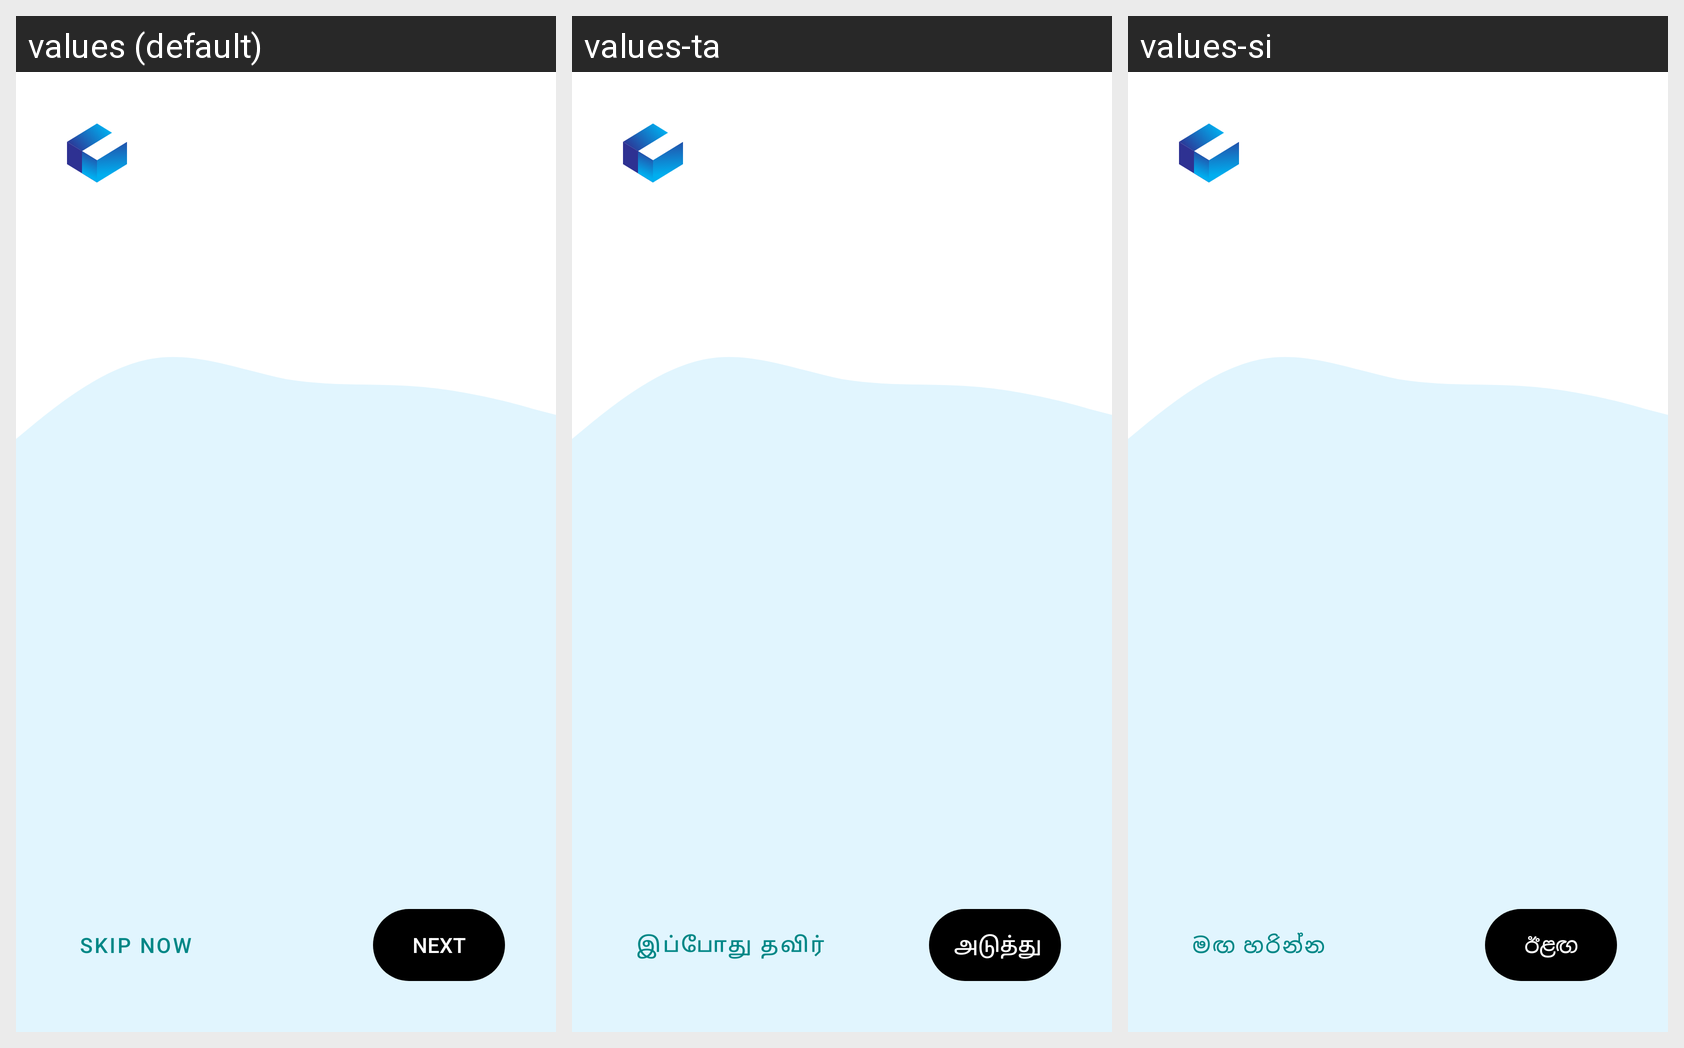

Strings drawn on this Android screen and how each of the app's shown locales translates them:
Android screen res/layout/activity_on_boarding.xml rendered under 3 locales, left to right: values (default), values-ta, values-si. Device: Nexus 5 (rendered at 1080×1920; each locale shown at half size, 540×960, under a caption strip naming it); theme Theme.MobileApplication.
Strings drawn on this screen, with the default value and each locale's value (text and hints the layout hard-codes, and strings that could not be matched under every locale, appear in the picture but are not listed):

btn_skip
  values: SKIP NOW
  values-ta: இப்போது தவிர் 
  values-si: මඟ හරින්න

btn_next
  values: NEXT
  values-ta:  அடுத்து
  values-si: ඊළඟ
